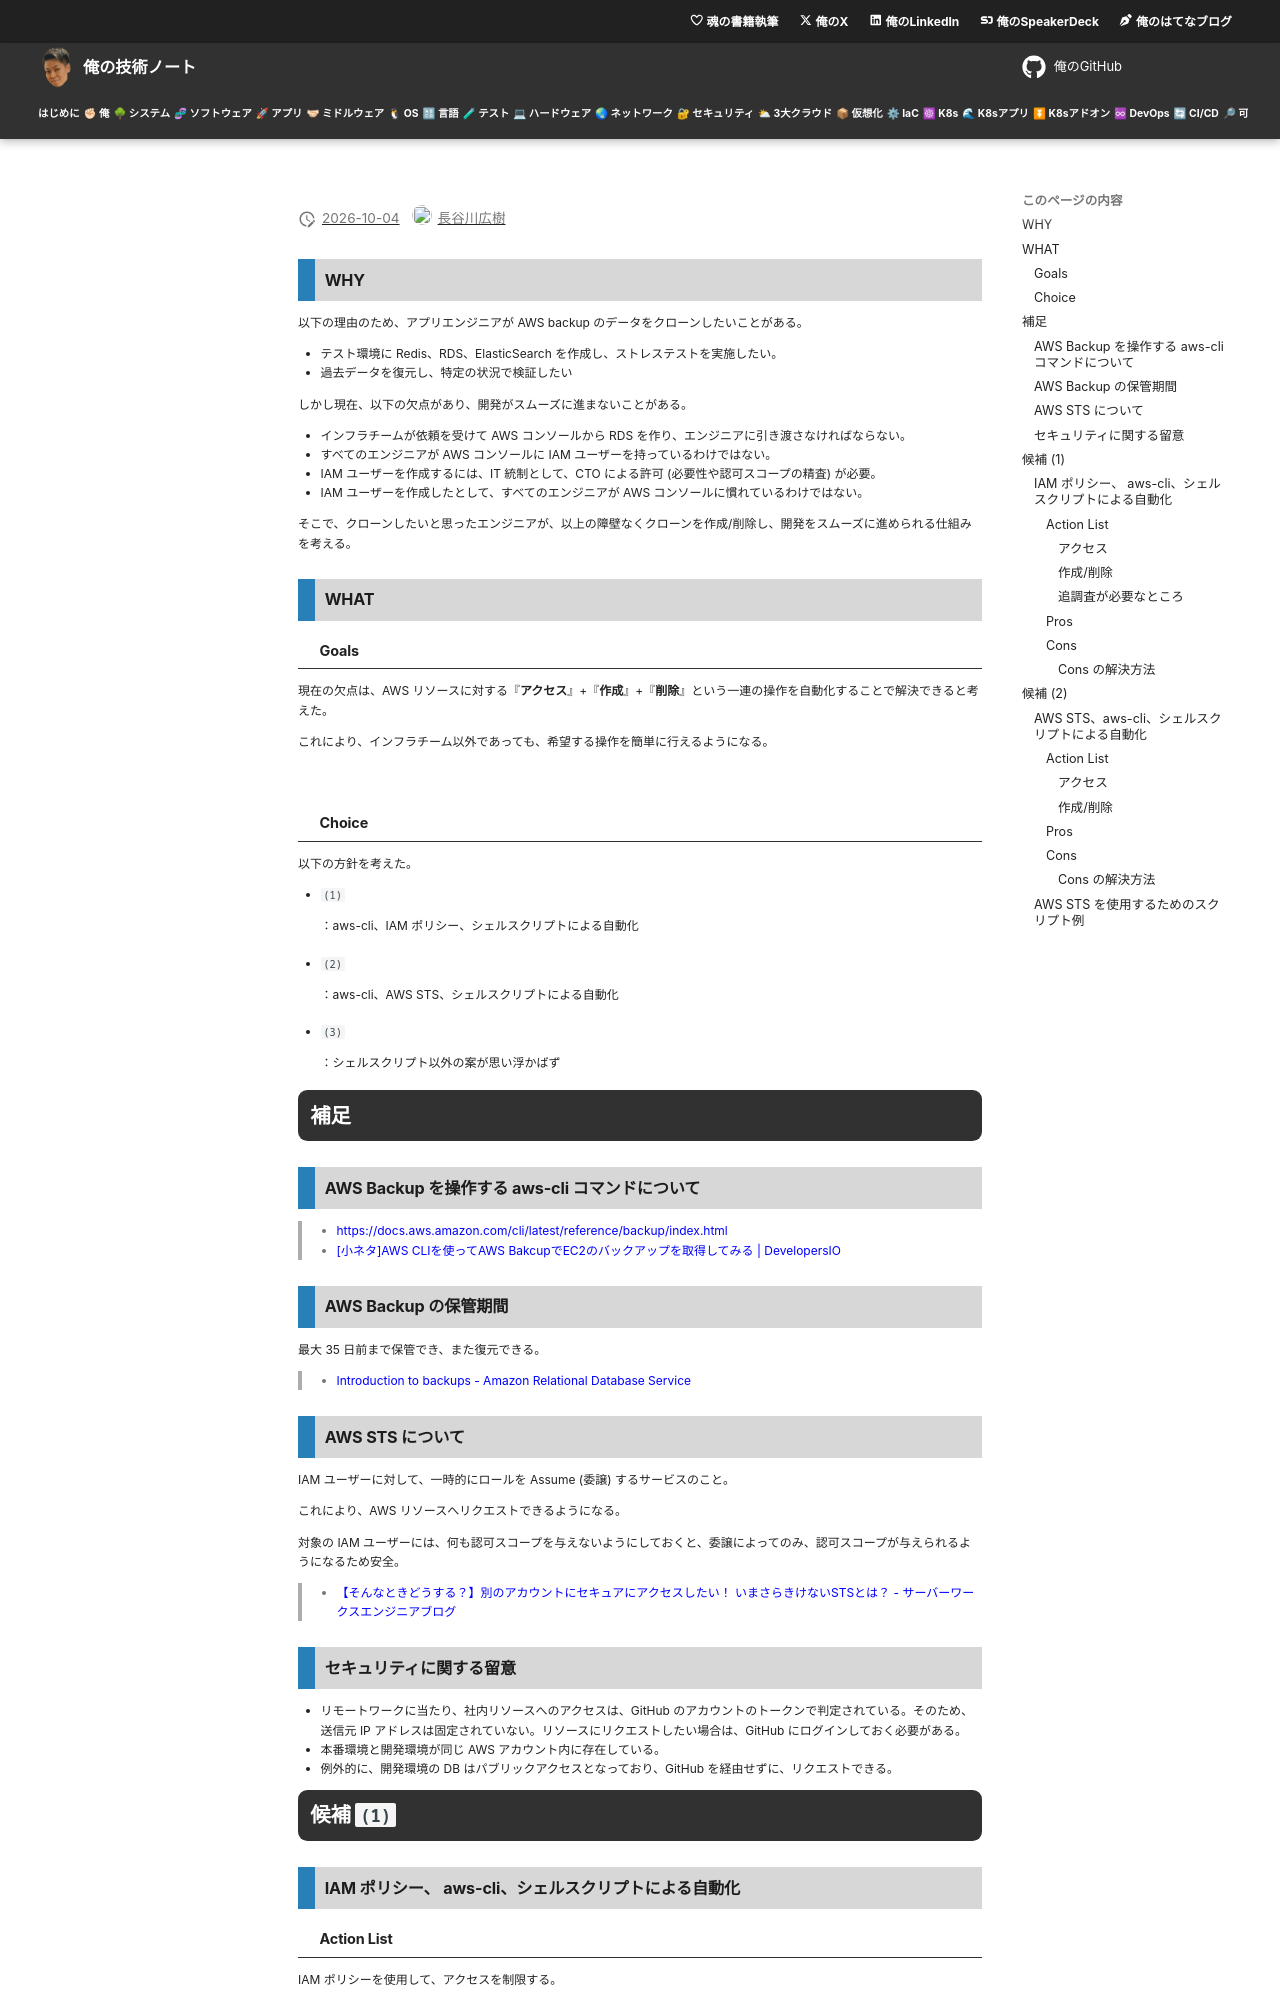

repository: hiroki-it/tech-notebook · page: cloud_computing/draft/cloud_computing_aws_backup.html · generator: mkdocs

## WHY

以下の理由のため、アプリエンジニアが AWS backup のデータをクローンしたいことがある。

- テスト環境に Redis、RDS、ElasticSearch を作成し、ストレステストを実施したい。
- 過去データを復元し、特定の状況で検証したい

しかし現在、以下の欠点があり、開発がスムーズに進まないことがある。

- インフラチームが依頼を受けて AWS コンソールから RDS を作り、エンジニアに引き渡さなければならない。
- すべてのエンジニアが AWS コンソールに IAM ユーザーを持っているわけではない。
- IAM ユーザーを作成するには、IT 統制として、CTO による許可 (必要性や認可スコープの精査) が必要。
- IAM ユーザーを作成したとして、すべてのエンジニアが AWS コンソールに慣れているわけではない。

そこで、クローンしたいと思ったエンジニアが、以上の障壁なくクローンを作成/削除し、開発をスムーズに進められる仕組みを考える。

## WHAT

### Goals

現在の欠点は、AWS リソースに対する『**アクセス**』+『**作成**』+『**削除**』という一連の操作を自動化することで解決できると考えた。

これにより、インフラチーム以外であっても、希望する操作を簡単に行えるようになる。

<br>

### Choice

以下の方針を考えた。

- `(1)`

: ：aws-cli、IAM ポリシー、シェルスクリプトによる自動化

- `(2)`

: ：aws-cli、AWS STS、シェルスクリプトによる自動化

- `(3)`

: ：シェルスクリプト以外の案が思い浮かばず

# 補足

## AWS Backup を操作する aws-cli コマンドについて

> - https://docs.aws.amazon.com/cli/latest/reference/backup/index.html
> - [\[小ネタ\]AWS CLIを使ってAWS BakcupでEC2のバックアップを取得してみる \| DevelopersIO](https://dev.classmethod.jp/articles/aws_backup_bycli/)

## AWS Backup の保管期間

最大 35 日前まで保管でき、また復元できる。

> - [Introduction to backups - Amazon Relational Database Service](https://docs.aws.amazon.com/AmazonRDS/latest/UserGuide/USER_WorkingWithAutomatedBackups.html#USER_WorkingWithAutomatedBackups.BackupRetention)

## AWS STS について

IAM ユーザーに対して、一時的にロールを Assume (委譲) するサービスのこと。

これにより、AWS リソースへリクエストできるようになる。

対象の IAM ユーザーには、何も認可スコープを与えないようにしておくと、委譲によってのみ、認可スコープが与えられるようになるため安全。

> - [【そんなときどうする？】別のアカウントにセキュアにアクセスしたい！ いまさらきけないSTSとは？ - サーバーワークスエンジニアブログ](https://blog.serverworks.co.jp/tech/2016/05/18/sts/)

## セキュリティに関する留意

- リモートワークに当たり、社内リソースへのアクセスは、GitHub のアカウントのトークンで判定されている。そのため、送信元 IP アドレスは固定されていない。リソースにリクエストしたい場合は、GitHub にログインしておく必要がある。
- 本番環境と開発環境が同じ AWS アカウント内に存在している。
- 例外的に、開発環境の DB はパブリックアクセスとなっており、GitHub を経由せずに、リクエストできる。

# 候補 `(1)`

## IAM ポリシー、 aws-cli、シェルスクリプトによる自動化

### Action List

IAM ポリシーを使用して、アクセスを制限する。

aws-cli を活用して、aws-cli 用 IAM ユーザーが特定の AWS リソースへリクエストできるようにする。

シェルスクリプトで自動化する。

#### アクセス

本番/開発環境の AWS Backup からクローン/削除できる最小認可スコープを持った IAM ユーザーを作成する。

このユーザーは、プログラムによるアクセスのみを許可する。
